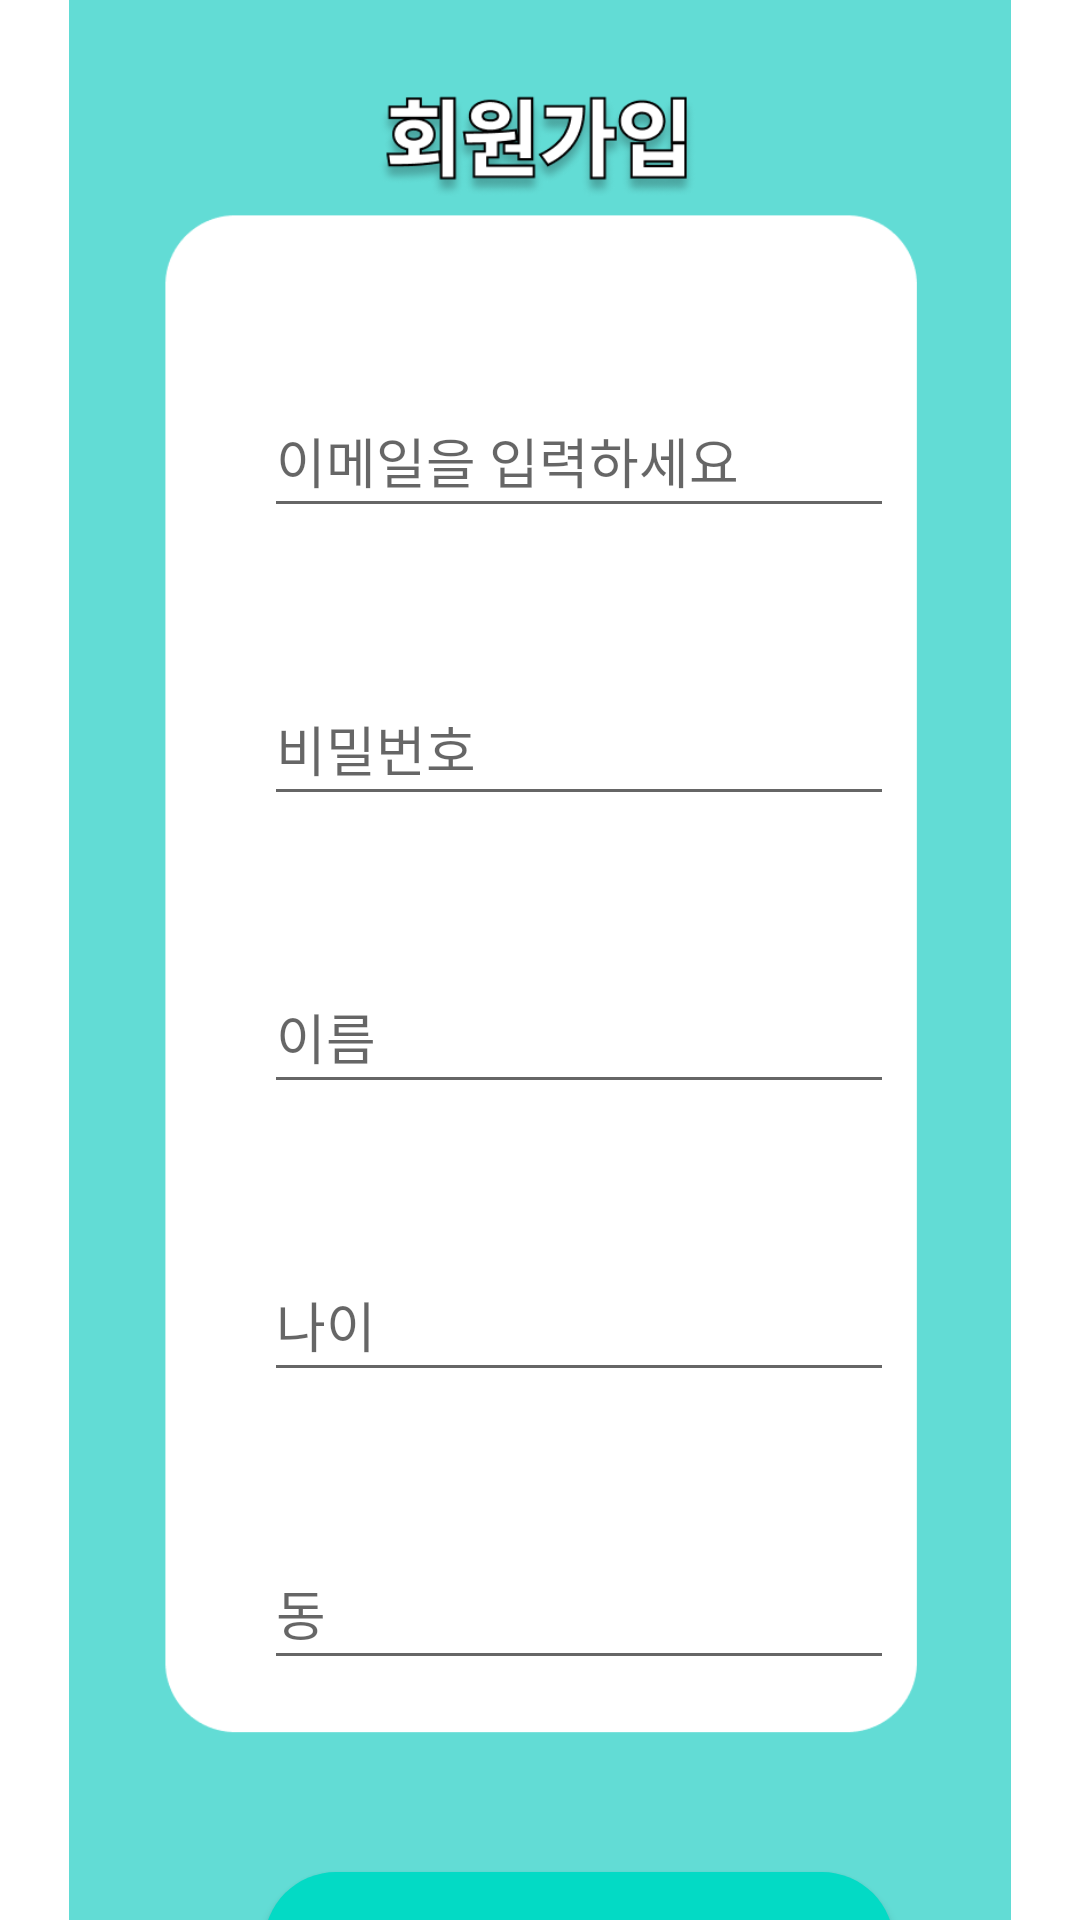

Produce the Android XML layout that renders to this screen, including the resource entries it uses.
<!-- AndroidManifest.xml: application theme Theme.DexOrderApplication -->
<!-- res/layout/activity_register.xml -->
<?xml version="1.0" encoding="utf-8"?>
<androidx.constraintlayout.widget.ConstraintLayout xmlns:android="http://schemas.android.com/apk/res/android"
    xmlns:app="http://schemas.android.com/apk/res-auto"
    xmlns:tools="http://schemas.android.com/tools"
    android:layout_width="match_parent"
    android:layout_height="match_parent"
    tools:context=".Activity.RegisterActivity">

    <ImageView
        android:id="@+id/img_register"
        android:layout_width="wrap_content"
        android:layout_height="wrap_content"
        app:layout_constraintBottom_toBottomOf="parent"
        app:layout_constraintEnd_toEndOf="parent"
        app:layout_constraintHorizontal_bias="0.0"
        app:layout_constraintStart_toStartOf="parent"
        app:layout_constraintTop_toTopOf="parent"
        app:layout_constraintVertical_bias="0.0"
        app:srcCompat="@drawable/img_register" />

    <EditText
        android:id="@+id/et_email"
        android:layout_width="wrap_content"
        android:layout_height="wrap_content"
        android:layout_marginStart="88dp"
        android:layout_marginTop="128dp"
        android:ems="10"
        android:hint="이메일을 입력하세요"
        android:inputType="textEmailAddress"
        android:minHeight="48dp"
        app:layout_constraintStart_toStartOf="parent"
        app:layout_constraintTop_toTopOf="@+id/img_register" />

    <EditText
        android:id="@+id/et_name"
        android:layout_width="wrap_content"
        android:layout_height="wrap_content"
        android:layout_marginTop="48dp"
        android:ems="10"
        android:hint="이름"
        android:inputType="textPersonName"
        android:minHeight="48dp"
        app:layout_constraintEnd_toEndOf="@+id/et_pw"
        app:layout_constraintHorizontal_bias="0.0"
        app:layout_constraintStart_toStartOf="@+id/et_pw"
        app:layout_constraintTop_toBottomOf="@+id/et_pw" />

    <EditText
        android:id="@+id/et_age"
        android:layout_width="wrap_content"
        android:layout_height="wrap_content"
        android:layout_marginTop="48dp"
        android:ems="10"
        android:hint="나이"
        android:inputType="textPersonName"
        android:minHeight="48dp"
        app:layout_constraintEnd_toEndOf="@+id/et_name"
        app:layout_constraintHorizontal_bias="0.0"
        app:layout_constraintStart_toStartOf="@+id/et_name"
        app:layout_constraintTop_toBottomOf="@+id/et_name" />

    <EditText
        android:id="@+id/et_place"
        android:layout_width="wrap_content"
        android:layout_height="wrap_content"
        android:layout_marginTop="48dp"
        android:ems="10"
        android:hint="동"
        android:inputType="textPersonName"
        android:minHeight="48dp"
        app:layout_constraintEnd_toEndOf="@+id/et_age"
        app:layout_constraintHorizontal_bias="1.0"
        app:layout_constraintStart_toStartOf="@+id/et_age"
        app:layout_constraintTop_toBottomOf="@+id/et_age" />

    <Button
        android:id="@+id/btn_register"
        android:layout_width="0dp"
        android:layout_height="wrap_content"
        android:layout_marginTop="64dp"
        android:background="@drawable/selector_button"
        android:text="회원가입"
        app:layout_constraintEnd_toEndOf="@+id/et_place"
        app:layout_constraintHorizontal_bias="0.0"
        app:layout_constraintStart_toStartOf="@+id/et_place"
        app:layout_constraintTop_toBottomOf="@+id/et_place" />

    <EditText
        android:id="@+id/et_pw"
        android:layout_width="wrap_content"
        android:layout_height="wrap_content"
        android:layout_marginTop="48dp"
        android:ems="10"
        android:hint="비밀번호"
        android:inputType="textPersonName"
        android:minHeight="48dp"
        app:layout_constraintEnd_toEndOf="@+id/et_email"
        app:layout_constraintHorizontal_bias="0.0"
        app:layout_constraintStart_toStartOf="@+id/et_email"
        app:layout_constraintTop_toBottomOf="@+id/et_email" />

</androidx.constraintlayout.widget.ConstraintLayout>
<!-- resources referenced by this layout -->
<resources>
  <!-- drawable img_register: png bitmap (drawable, 35195 bytes) -->
  <!-- drawable selector_button (drawable) -->
  <?xml version="1.0" encoding="utf-8"?>
  <selector xmlns:android="http://schemas.android.com/apk/res/android">
      <item android:state_pressed="true">
          <shape>
              <solid android:color="#009688"/>
              <corners android:radius="30dp"/>
          </shape>
      </item>
  
      <item android:state_pressed="false">
          <shape>
              <solid android:color="#ff03DAC5"/>
              <corners android:radius="30dp"/>
          </shape>
      </item>
  
      <item android:drawable="@color/teal_200">
          <shape>
              <solid android:color="#ff03DAC5"/>
              <corners android:radius="30dp"/>
          </shape>
      </item>
  </selector>
  <style name="Theme.DexOrderApplication" parent="Theme.MaterialComponents.DayNight.NoActionBar">
          
          <item name="colorPrimary">@color/teal_200</item>
          <item name="colorPrimaryVariant">@color/purple_700</item>
          <item name="colorOnPrimary">@color/white</item>
          
          <item name="colorSecondary">@color/teal_200</item>
          <item name="colorSecondaryVariant">@color/teal_700</item>
          <item name="colorOnSecondary">@color/black</item>
          
          <item name="android:statusBarColor">@color/teal_200</item>
          
      </style>
  <!-- not gathered from this repository: default colours our renderer supplied (Android Studio template values) -->
  <color name="purple_700">#FF3700B3</color>
  <color name="teal_200">#FF03DAC5</color>
  <color name="teal_700">#FF018786</color>
  <color name="black">#FF000000</color>
  <color name="white">#FFFFFFFF</color>
</resources>
